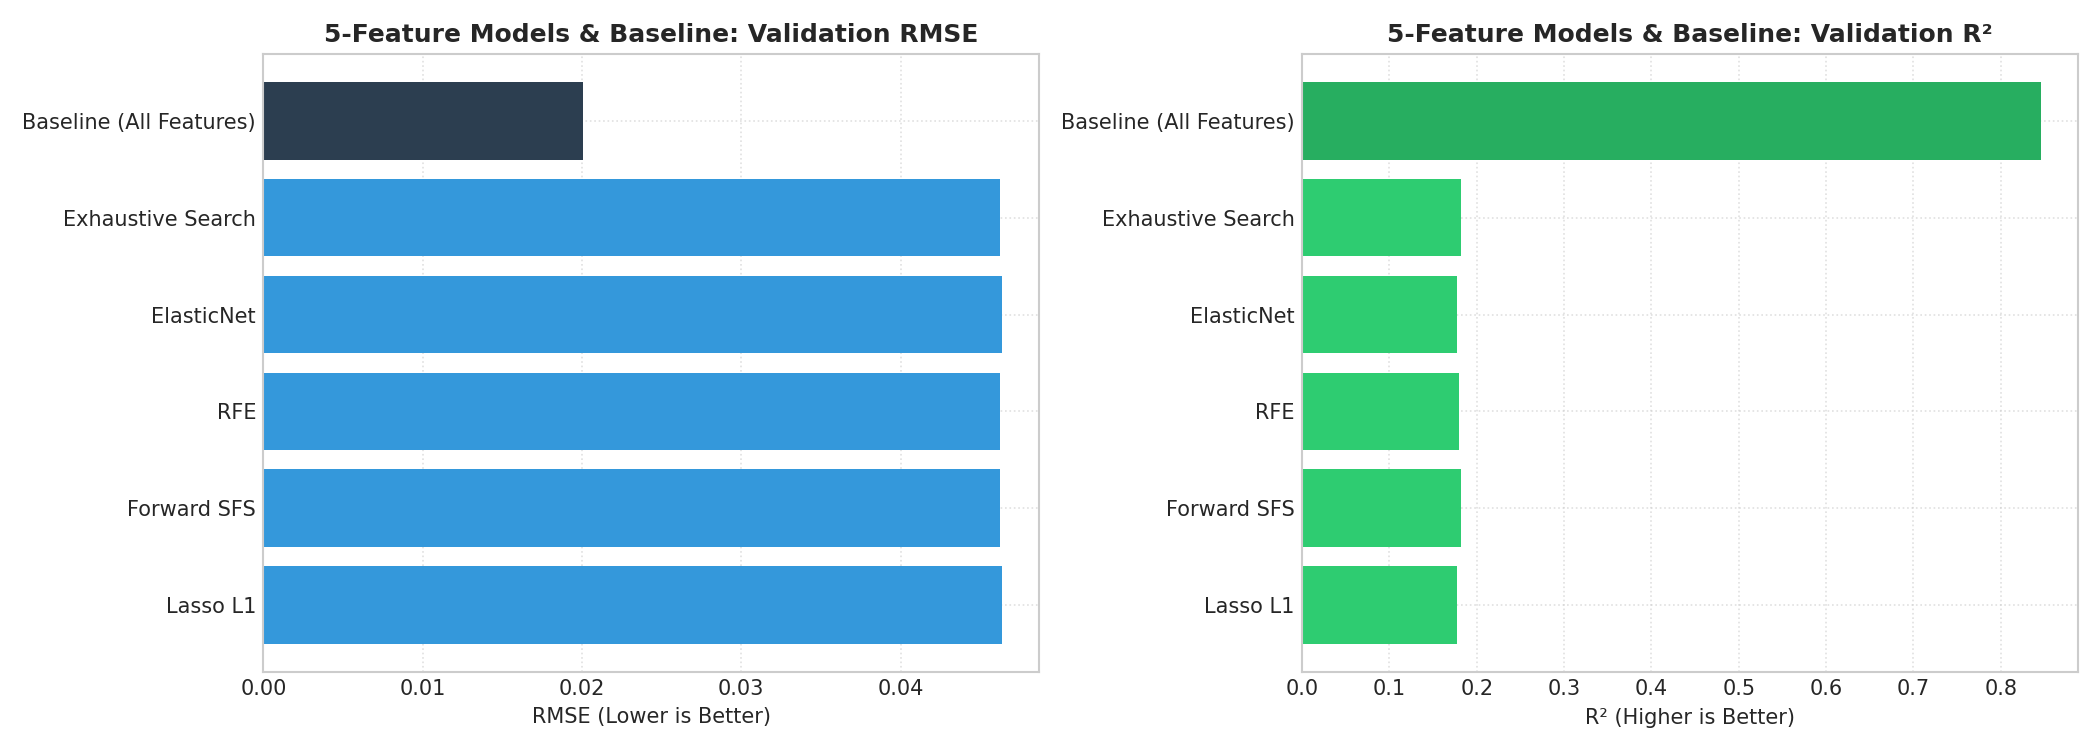

The file beside this chart, header and first rows:
Model, Number of Features, Selected Features, MAE, MSE, RMSE, R², Adjusted R²
Lasso L1, 5, CoastalVulnerability, TopographyDrainage…, 0.03743, 0.002149, 0.04636, 0.1769, 0.1769
Forward SFS, 5, TopographyDrainage, MonsoonIntensity, Cl…, 0.03732, 0.002137, 0.04623, 0.1813, 0.1813
RFE, 5, RiverManagement, Siltation, TopographyDr…, 0.03734, 0.002141, 0.04627, 0.1801, 0.1801
ElasticNet, 5, CoastalVulnerability, TopographyDrainage…, 0.03743, 0.002149, 0.04636, 0.1769, 0.1769
Exhaustive Search, 5, MonsoonIntensity, TopographyDrainage, Cl…, 0.03732, 0.002137, 0.04623, 0.1813, 0.1813
Baseline (All Features), 20, All 20 Features, 0.0158, 0.000403, 0.02007, 0.8456, 0.8456
